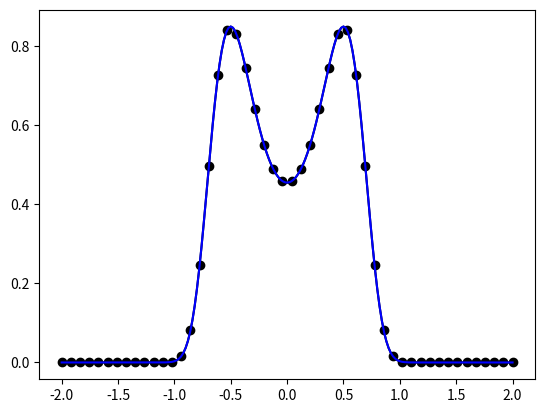

Recreate this plot in Python.
# -*- coding: utf-8 -*-
"""
Fokker Planck Attempt - WORKS, but with wrong size of matrix A (or H)
(Solving Differential Equations using Radial Basis functions)
Function to model:      r = -40x^3 + 10x | u = .455 e^[-10x^4+5x^2]
Differential equation:  (ru)' = u'' | Integral of u from -oo to oo is 1
[redacted]
"""
# Imports----------------------------------------------------------------------
import numpy as np
from math import exp
import matplotlib.pyplot as plt
#Global variables--------------------------------------------------------------
  # Input parameters for RBF Level Ia
    # Basis center Locations / Number of Bases
xbound0 = -2
xbound1 = 2
xc=np.linspace(xbound0,xbound1,50)
    # Width parameter (How Fat your basis functions are)
#beta = np.linspace(1,20,39)
beta = 4
beta2 = beta*beta
    # "Test Data points" (function evaluation)
xd = np.linspace(xbound0,xbound1,201)
  # Missing Parameter for RBF Level Ia
#coeff = np.ones(np.size(xc)) #Initialized previously, but created from lstsq
  # Boundary condition to "solve problem"
# Functions--------------------------------------------------------------------
 # Function for evaluation:  f(x) -> 
def f(x):
   return .455 * np.exp(-10*x*x*x*x + 5*x*x)
 # Function Derivative for "test Data" f'(x) -> 
def f_prime(x):
    return .455 * np.exp(-10*x*x*x*x + 5*x*x) * (-40*x*x*x + 10*x)

 # Function Second Derivative for "test Data" f''(x) -> 1
def f_double_prime(x):
    return .455 * np.exp(-10*x*x*x*x + 5*x*x) * (-120*x*x + 10 + (-40*x*x*x + 10*x)*(-40*x*x*x + 10*x))
def gamma(x):
    return -40*x*x*x + 10*x
def gamma_prime(x):
    return -120*x*x + 10
    
 # Basis Evaluation
def basis(i,x):                     # RADIAL Basis i evaluated at x
    return ( exp(-beta2 * (x-xc[i])*(x-xc[i]) ) )    
 # Differential of basis; Recall, A Differential of a SUM is a SUM of Differentials
def basis_prime(i,x):
    return( 2 * beta2 * (xc[i]-x) * exp( -beta2 * (x-xc[i])*(x-xc[i]) ) )

 # Second differential of basis; Recall, A Differential of a SUM is a SUM of Differentials
def basis_double_prime(i,x):
    return( 2*beta2*exp( -beta2 * (x-xc[i])*(x-xc[i]) ) * (2*beta2*(x-xc[i])*(x-xc[i]) - 1) )

    
 # Plot Final Function Approximation
def plot_f():
    y = np.zeros(np.size(xd))
    for i in range(np.size(xd)):
        for j in range(np.size(xc)):
            y[i] = y[i]+coeff[j]*basis(j,xd[i])
    plt.plot(xd,y,'k')
    yp = np.zeros(np.size(xc))
    for i in range(np.size(xc)):
        for j in range(np.size(xc)):
            yp[i] = yp[i]+coeff[j]*basis(j,xc[i])
    plt.plot(xc,yp,'ko')
    
# Plot Particular Basis Function
def plot_rbf(p):
    y = np.zeros(np.size(xd))
    for i in range(np.size(xd)):
        y[i] = coeff[p]*basis(p,xd[i])
    plt.plot(xd,y,'r')
#------------------------------------------------------------------------------
# Main-------------------------------------------------------------------------
plt.clf()
# Build Matrix A
A = np.zeros((np.size(xd)+1,np.size(xc)+1))       # Why is there a 1 here?  (number of bc's)
for j in range(np.size(xc)):     # J is columns of A
    for i in range(np.size(xd)):    # I is rows of A
        A[i,j]=basis_prime(j,xd[i])-basis(j,xd[i])*gamma(xd[i])
for i in range(np.size(xd)):
    A[i,50]=1.
# Build Matrix (Vector)  (adding one for initial/boundary condition)

g=np.zeros(np.size(xd)+1)                       # Same here with the "2"
#for i in range(np.size(xd)):
#    g[i] = f_double_prime(xd[i])

# Build out Matrix and vector for boundary equations
for j in range(np.size(xc)):                #  Boundary Condition 0
    A[np.size(xd),j]=np.sqrt(np.pi)/beta
g[np.size(xd)]=1

# Solve
a = np.linalg.lstsq(A,g)
coeff=a[0]      # Copy to coefficients

ans = f(xd)
#for i in range(np.size(xc)):
#    plot_rbf(i)    
plot_f()
plt.plot(xd,ans,'b')
#print coeff[np.size(xc)]
#print sum(A[201]*coeff)
